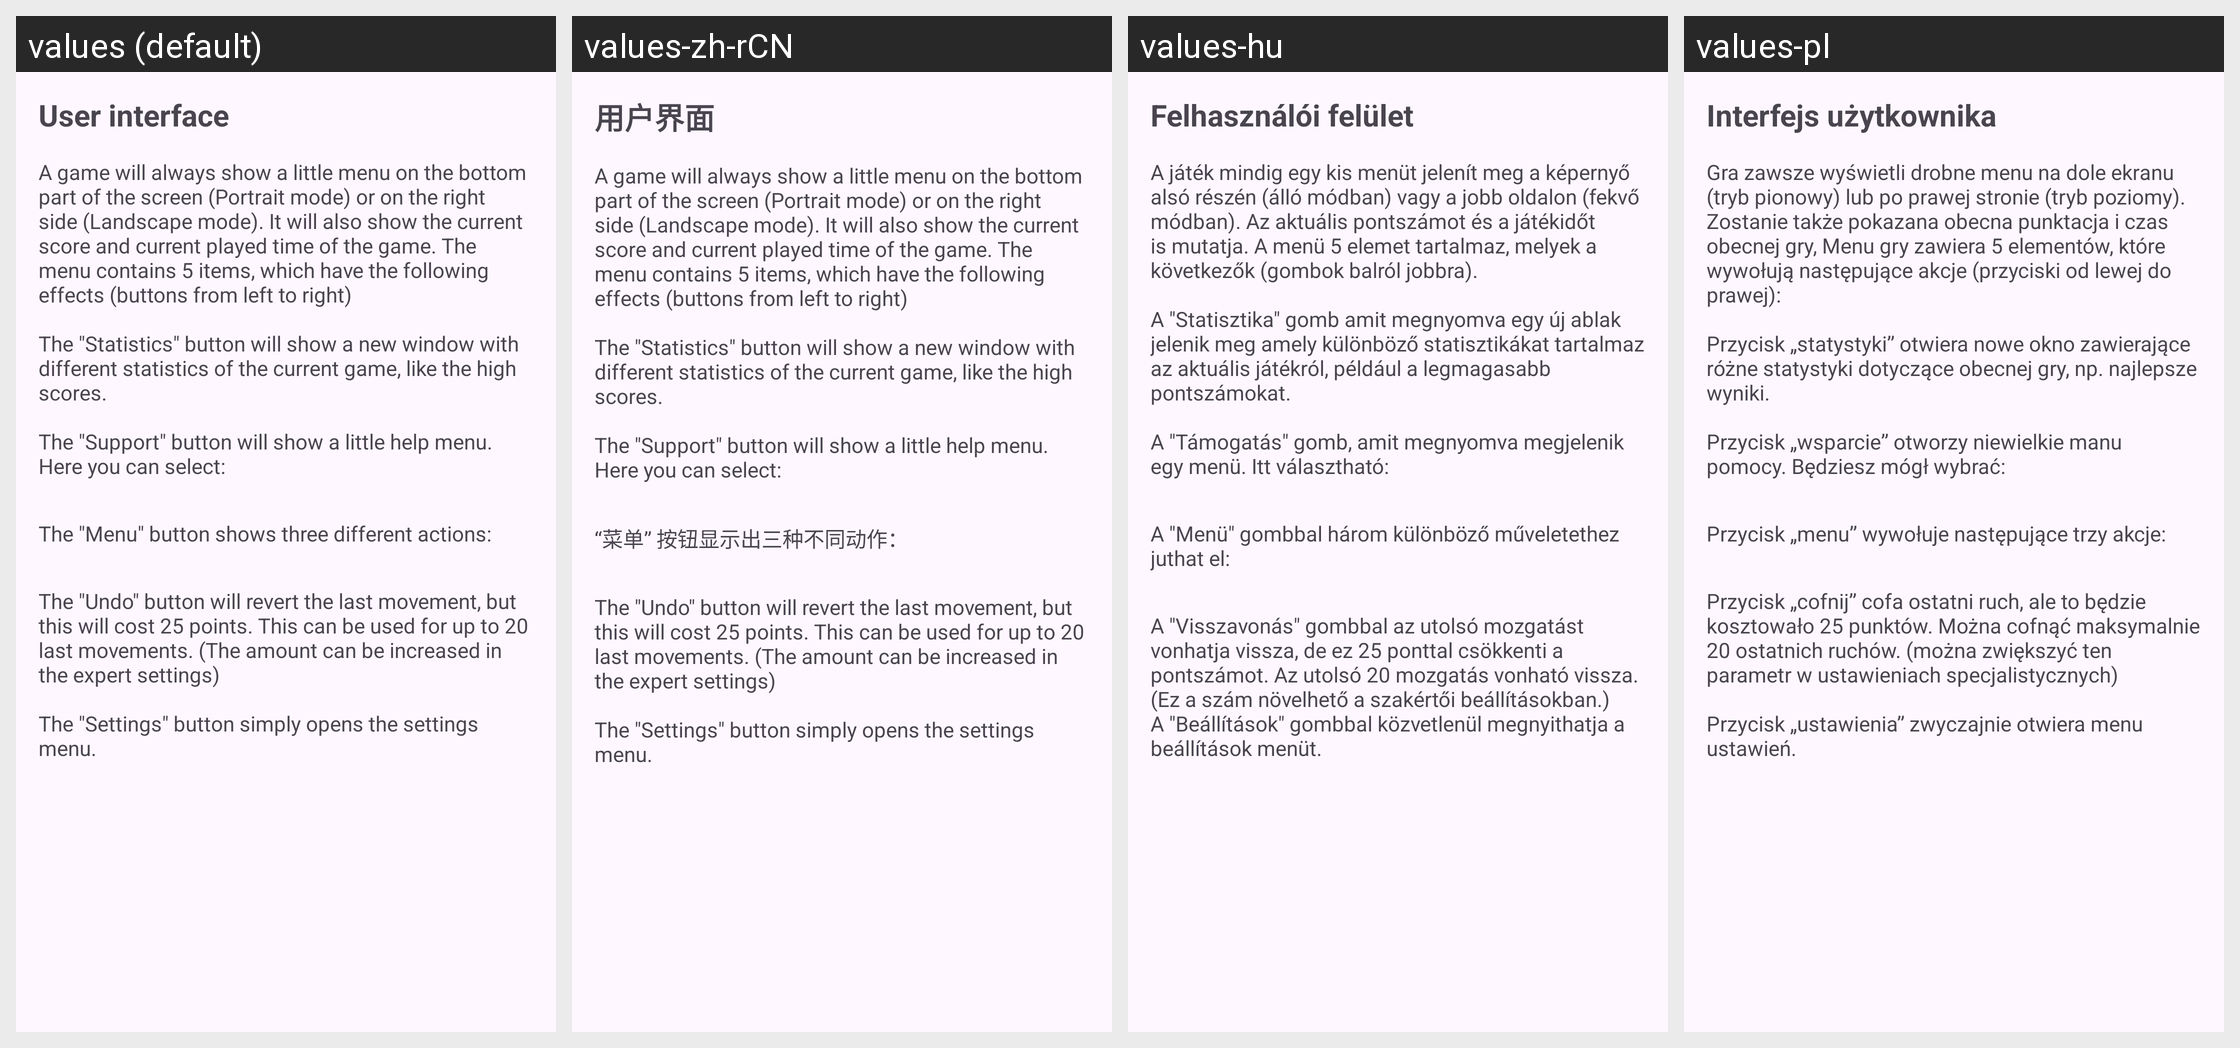

Translations of the strings shown on this Android screen, per locale in the grid:
Android screen res/layout/fragment_manual_user_interface.xml rendered under 4 locales, left to right: values (default), values-zh-rCN, values-hu, values-pl. Device: Nexus 5 (rendered at 1080×1920; each locale shown at half size, 540×960, under a caption strip naming it); theme AppThemeNoActionBar.
Other locales in the repository, not shown: values-de, values-eo, values-es-rAR, values-fi, values-fr, values-it, values-ja, values-nb, values-pt, values-pt-rBR, values-tr, values-uk.
Strings drawn on this screen, with the default value and each locale's value (text and hints the layout hard-codes, and strings that could not be matched under every locale, appear in the picture but are not listed):

manual_ui
  values: User interface
  values-zh-rCN: 用户界面
  values-hu: Felhasználói felület
  values-pl: Interfejs użytkownika

manual_ui_text_part_1
  values: A game will always show a little menu on the bottom part of the screen (Portrait mode) or on the right side (Landscape mode). It will also show the current score and current played time of the game. The menu contains 5 items, which have the following effects (buttons from left to right)
      
      The "Statistics" button will show a new window with different statistics of the current game, like the high …[clipped]
  values-zh-rCN: A game will always show a little menu on the bottom part of the screen (Portrait mode) or on the right side (Landscape mode). It will also show the current score and current played time of the game. The menu contains 5 items, which have the following effects (buttons from left to right)
      
      The "Statistics" button will show a new window with different statistics of the current game, like the high …[clipped]  [not translated; the default value is used]
  values-hu: A játék mindig egy kis menüt jelenít meg a képernyő alsó részén (álló módban) vagy a jobb oldalon (fekvő módban). Az aktuális pontszámot és a játékidőt is mutatja. A menü 5 elemet tartalmaz, melyek a következők (gombok balról jobbra).
      
      A "Statisztika" gomb amit megnyomva egy új ablak jelenik meg amely különböző statisztikákat tartalmaz az aktuális játékról, például a legmagasabb pontszámokat.
      
      A …[clipped]
  values-pl: Gra zawsze wyświetli drobne menu na dole ekranu (tryb pionowy) lub po prawej stronie (tryb poziomy). Zostanie także pokazana obecna punktacja i czas obecnej gry, Menu gry zawiera 5 elementów, które wywołują następujące akcje (przyciski od lewej do prawej):
      
      Przycisk „statystyki” otwiera nowe okno zawierające różne statystyki dotyczące obecnej gry, np. najlepsze wyniki.
      
      Przycisk „wsparcie” …[clipped]

manual_ui_text_part_6
  values: The "Menu" button shows three different actions:
  values-zh-rCN: “菜单” 按钮显示出三种不同动作：
  values-hu: A "Menü" gombbal három különböző műveletethez juthat el:
  values-pl: Przycisk „menu” wywołuje następujące trzy akcje:

manual_ui_text_part_10
  values: The "Undo" button will revert the last movement, but this will cost 25 points. This can be used for up to 20 last movements. (The amount can be increased in the expert settings)
      
      The "Settings" button simply opens the settings menu.
  values-zh-rCN: The "Undo" button will revert the last movement, but this will cost 25 points. This can be used for up to 20 last movements. (The amount can be increased in the expert settings)
      
      The "Settings" button simply opens the settings menu.  [not translated; the default value is used]
  values-hu: A "Visszavonás" gombbal az utolsó mozgatást vonhatja vissza, de ez 25 ponttal csökkenti a pontszámot. Az utolsó 20 mozgatás vonható vissza. (Ez a szám növelhető a szakértői beállításokban.)
      A "Beállítások" gombbal közvetlenül megnyithatja a beállítások menüt.
  values-pl: Przycisk „cofnij” cofa ostatni ruch, ale to będzie kosztowało 25 punktów. Można cofnąć maksymalnie 20 ostatnich ruchów. (można zwiększyć ten parametr w ustawieniach specjalistycznych)
      
      Przycisk „ustawienia” zwyczajnie otwiera menu ustawień.
